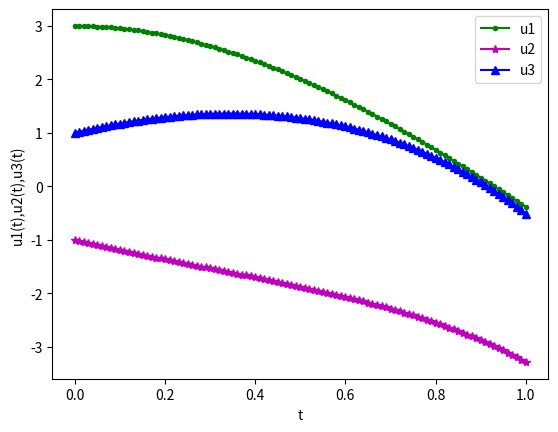

Generate this figure with matplotlib:
import numpy as np
import matplotlib.pyplot as plt

def f1(t,u1,u2,u3):
	return u1 + 2*u2 -2*u3 + np.exp(-t)

def f2(t,u1,u2,u3):
	return u2+u3-2*np.exp(-t)

def f3(t,u1,u2,u3):
	return u1 +2*u2 +np.exp(-t)

def y1(t):
	return -3*np.exp(-t)*(-2*np.exp(t)*np.cos(t)+np.exp(t)*np.sin(t)+1)

ti,tf = 0,1
h = 0.01
N = int((tf-ti)/h)
t = np.linspace(ti,tf,N+1)
u1 = np.zeros(N+1)
u2 = np.zeros(N+1)
u3 = np.zeros(N+1)

u1[0],u2[0],u3[0] = 3,-1,1

for i in range(N):
	k11 = h*f1(t[i],u1[i],u2[i],u3[i])
	k21 = h*f2(t[i],u1[i],u2[i],u3[i])
	k31 = h*f3(t[i],u1[i],u2[i],u3[i])
	
	k12 = h*f1(t[i]+h/2,u1[i]+k11/2,u2[i]+k21/2,u3[i]+k31/2)
	k22 = h*f2(t[i]+h/2,u1[i]+k11/2,u2[i]+k21/2,u3[i]+k31/2)
	k32 = h*f3(t[i]+h/2,u1[i]+k11/2,u2[i]+k21/2,u3[i]+k31/2)
	
	k13 = h*f1(t[i]+h/2,u1[i]+k12/2,u2[i]+k22/2,u3[i]+k32/2)
	k23 = h*f2(t[i]+h/2,u1[i]+k12/2,u2[i]+k22/2,u3[i]+k32/2)
	k33 = h*f3(t[i]+h/2,u1[i]+k12/2,u2[i]+k22/2,u3[i]+k32/2)
	
	k14 = h*f1(t[i]+h,u1[i]+k13,u2[i]+k23,u3[i]+k33)
	k24 = h*f2(t[i]+h,u1[i]+k13,u2[i]+k23,u3[i]+k33)
	k34 = h*f3(t[i]+h,u1[i]+k13,u2[i]+k23,u3[i]+k33)
	
	u1[i+1] = u1[i] + (k11+2*(k12+k13)+k14)/6
	u2[i+1] = u2[i] + (k21+2*(k22+k23)+k24)/6
	u3[i+1] = u3[i] + (k31+2*(k32+k33)+k34)/6

plt.plot(t,u1,'g.-', label = 'u1')
plt.plot(t,u2,'m*-', label = 'u2')
plt.plot(t,u3,'b^-', label = 'u3')
plt.legend()
plt.xlabel('t')
plt.ylabel('u1(t),u2(t),u3(t)')
plt.show()
